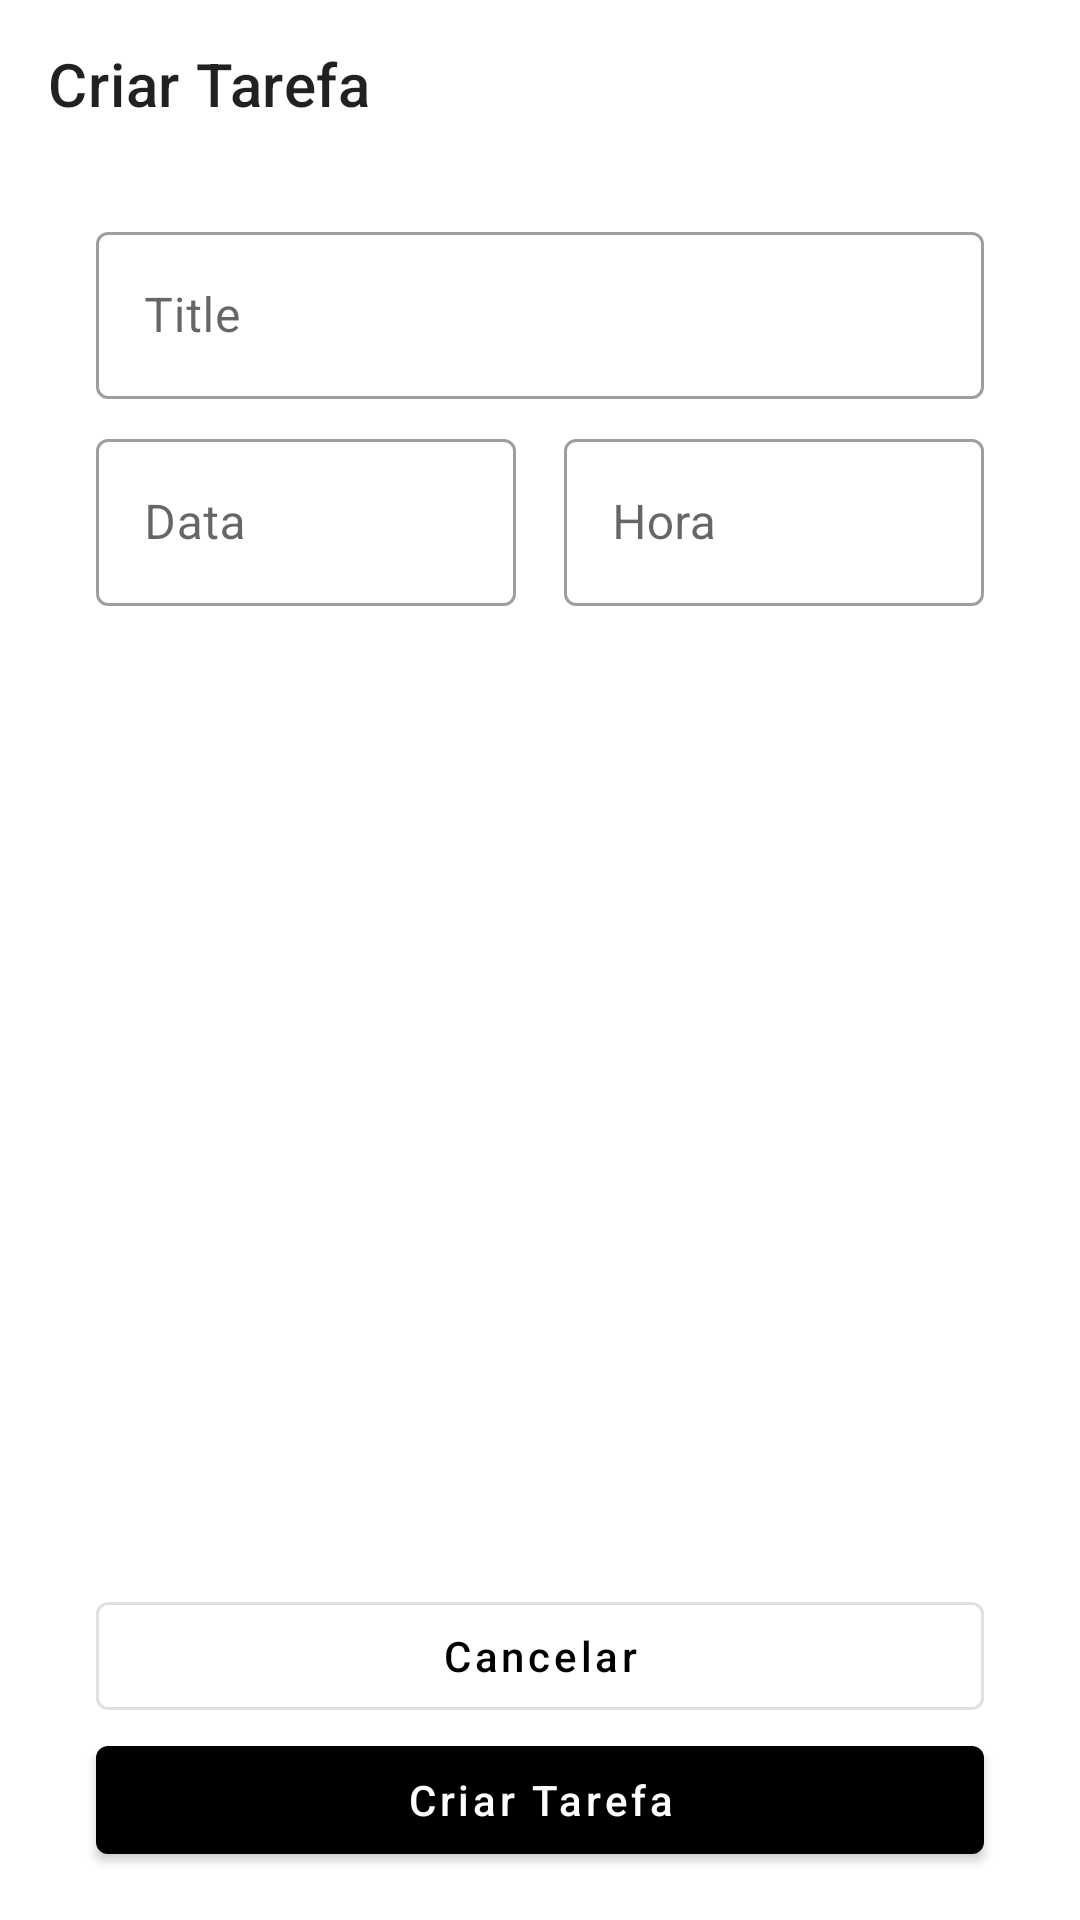

Here is an Android app screen rendered from its layout file. Give the layout XML and the strings, colors and styles it references.
<!-- AndroidManifest.xml: application theme Theme.ToDoList -->
<!-- res/layout/activity_add_task.xml -->
<?xml version="1.0" encoding="utf-8"?>
<androidx.constraintlayout.widget.ConstraintLayout xmlns:android="http://schemas.android.com/apk/res/android"
    android:layout_width="match_parent"
    android:layout_height="match_parent"
    xmlns:app="http://schemas.android.com/apk/res-auto">

    <com.google.android.material.appbar.MaterialToolbar
        android:id="@+id/toolbar"
        android:layout_width="match_parent"
        android:layout_height="wrap_content"
        app:title="@string/label_new_task"
        app:navigationIcon="@drawable/ic_navigate"
        app:layout_constraintTop_toTopOf="parent"/>
    <androidx.constraintlayout.widget.Guideline
        android:id="@+id/guide_start"
        android:layout_width="wrap_content"
        android:layout_height="wrap_content"
        android:orientation="vertical"
        app:layout_constraintGuide_begin="32dp"/>
    <androidx.constraintlayout.widget.Guideline
        android:id="@+id/guide_end"
        android:layout_width="wrap_content"
        android:orientation="vertical"
        app:layout_constraintGuide_end="32dp"
        android:layout_height="wrap_content"/>

    <com.google.android.material.textfield.TextInputLayout
        android:id="@+id/til_title"
        android:layout_width="0dp"
        android:layout_height="wrap_content"
        style="@style/Widget.MaterialComponents.TextInputLayout.OutlinedBox"
        android:layout_marginTop="16dp"
        android:hint="@string/label_title"
        app:layout_constraintEnd_toEndOf="@+id/guide_end"
        app:layout_constraintStart_toStartOf="@+id/guide_start"
        app:layout_constraintTop_toBottomOf="@+id/toolbar">

            <com.google.android.material.textfield.TextInputEditText
                android:layout_width="match_parent"
                android:inputType="text"
                android:layout_height="wrap_content"/>
    </com.google.android.material.textfield.TextInputLayout>

    <com.google.android.material.textfield.TextInputLayout
        android:id="@+id/til_date"
        style="@style/Widget.MaterialComponents.TextInputLayout.OutlinedBox"
        android:layout_width="0dp"
        android:layout_height="wrap_content"
        android:layout_marginTop="8dp"
        android:hint="@string/label_date"
        android:layout_marginEnd="16dp"
        app:layout_constraintStart_toStartOf="@+id/guide_start"
        app:layout_constraintEnd_toStartOf="@+id/til_hour"
        app:layout_constraintTop_toBottomOf="@+id/til_title"
        app:startIconDrawable="@drawable/ic_calendar">

        <com.google.android.material.textfield.TextInputEditText
            android:layout_width="match_parent"
            android:layout_height="wrap_content"
            android:focusable="false"
            android:inputType="none"/>

     </com.google.android.material.textfield.TextInputLayout>

    <com.google.android.material.textfield.TextInputLayout
        android:id="@+id/til_hour"
        style="@style/Widget.MaterialComponents.TextInputLayout.OutlinedBox"
        android:layout_width="0dp"
        android:layout_height="wrap_content"
        android:hint="@string/label_hour"
        app:endIconDrawable="@drawable/ic_timer"
        app:layout_constraintEnd_toEndOf="@+id/guide_end"
        app:layout_constraintStart_toEndOf="@+id/til_date"
        app:layout_constraintTop_toTopOf="@+id/til_date">
            <com.google.android.material.textfield.TextInputEditText
                android:layout_width="match_parent"
                android:layout_height="wrap_content"
                android:focusable="false"
                android:inputType="none"/>
    </com.google.android.material.textfield.TextInputLayout>

    <com.google.android.material.button.MaterialButton
        android:id="@+id/btn_cancel"
        android:layout_width="0dp"
        style="@style/Widget.MaterialComponents.Button.OutlinedButton"
        android:layout_height="wrap_content"
        android:text="@string/label_cancel"
        android:textAllCaps="false"
        app:layout_constraintBottom_toTopOf="@+id/btn_new_task"
        app:layout_constraintEnd_toEndOf="@+id/guide_end"
        app:layout_constraintStart_toStartOf="@+id/guide_start" />

    <com.google.android.material.button.MaterialButton
        android:id="@+id/btn_new_task"
        style="@style/Widget.MaterialComponents.Button"
        android:layout_width="0dp"
        android:layout_height="wrap_content"
        android:layout_marginBottom="16dp"
        android:text="@string/label_new_task"
        android:textAllCaps="false"
        app:layout_constraintBottom_toBottomOf="parent"
        app:layout_constraintEnd_toEndOf="@+id/guide_end"
        app:layout_constraintStart_toStartOf="@+id/guide_start"/>




</androidx.constraintlayout.widget.ConstraintLayout>
<!-- resources referenced by this layout -->
<resources>
  <!-- drawable ic_timer (drawable) -->
  <vector android:height="24dp" android:tint="#181818"
      android:viewportHeight="24" android:viewportWidth="24"
      android:width="24dp" xmlns:android="http://schemas.android.com/apk/res/android">
      <path android:fillColor="@android:color/white" android:pathData="M15,1L9,1v2h6L15,1zM11,14h2L13,8h-2v6zM19.03,7.39l1.42,-1.42c-0.43,-0.51 -0.9,-0.99 -1.41,-1.41l-1.42,1.42C16.07,4.74 14.12,4 12,4c-4.97,0 -9,4.03 -9,9s4.02,9 9,9 9,-4.03 9,-9c0,-2.12 -0.74,-4.07 -1.97,-5.61zM12,20c-3.87,0 -7,-3.13 -7,-7s3.13,-7 7,-7 7,3.13 7,7 -3.13,7 -7,7z"/>
  </vector>
  <string name="label_cancel">Cancelar</string>
  <string name="label_date">Data</string>
  <string name="label_hour">Hora</string>
  <string name="label_new_task">Criar Tarefa</string>
  <string name="label_title">Title</string>
  <style name="Theme.ToDoList" parent="Theme.MaterialComponents.Light.NoActionBar">
          
        <item name="colorPrimary">@color/black</item>
          <item name="colorPrimaryDark">@color/black</item>
  
          <item name="colorSecondary">@color/black</item>
          <item name="colorOnSecondary">@color/white</item>
      </style>
  <!-- not gathered from this repository: default colours our renderer supplied (Android Studio template values) -->
  <color name="black">#FF000000</color>
  <color name="white">#FFFFFFFF</color>
</resources>
